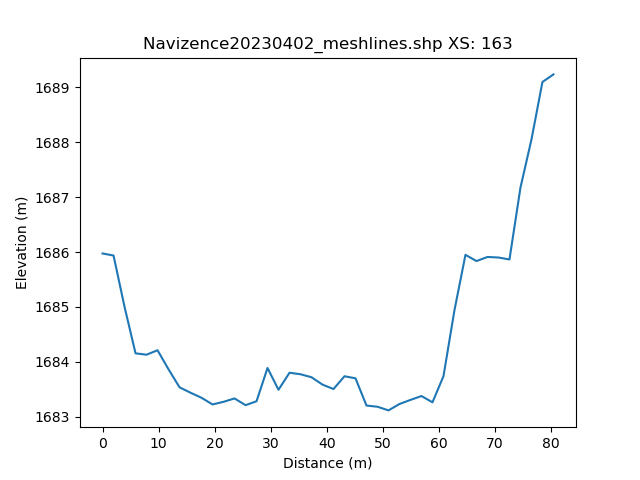

The table this chart was drawn from, first rows:
, h_distance, Elevation
0, 0.0, 1686
1, 0.9906, 1686
2, 1.981, 1686
3, 2.972, 1686
4, 3.962, 1685
5, 4.953, 1684
6, 5.944, 1684
7, 6.934, 1684
8, 7.925, 1684
9, 8.916, 1684
10, 9.906, 1684
11, 10.9, 1684
12, 11.89, 1684
13, 12.88, 1684
14, 13.87, 1684
15, 14.86, 1683
16, 15.85, 1683
17, 16.84, 1683
18, 17.83, 1683
19, 18.82, 1683
20, 19.81, 1683
21, 20.8, 1683
22, 21.79, 1684
23, 22.78, 1683
24, 23.77, 1683
25, 24.77, 1683
26, 25.76, 1683
27, 26.75, 1683
28, 27.74, 1683
29, 28.73, 1683
30, 29.72, 1684
31, 30.71, 1683
32, 31.7, 1683
33, 32.69, 1684
34, 33.68, 1684
35, 34.67, 1684
36, 35.66, 1684
37, 36.65, 1684
38, 37.64, 1684
39, 38.63, 1684
40, 39.62, 1684
41, 40.62, 1684
42, 41.61, 1684
43, 42.6, 1684
44, 43.59, 1684
45, 44.58, 1684
46, 45.57, 1683
47, 46.56, 1683
48, 47.55, 1683
49, 48.54, 1683
50, 49.53, 1683
51, 50.52, 1683
52, 51.51, 1683
53, 52.5, 1683
54, 53.49, 1683
55, 54.48, 1683
56, 55.47, 1683
57, 56.46, 1683
58, 57.46, 1683
59, 58.45, 1683
... 42 more rows
